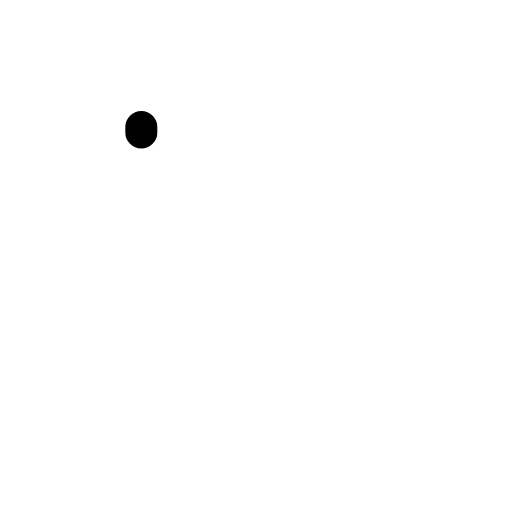
t = 0.00 s
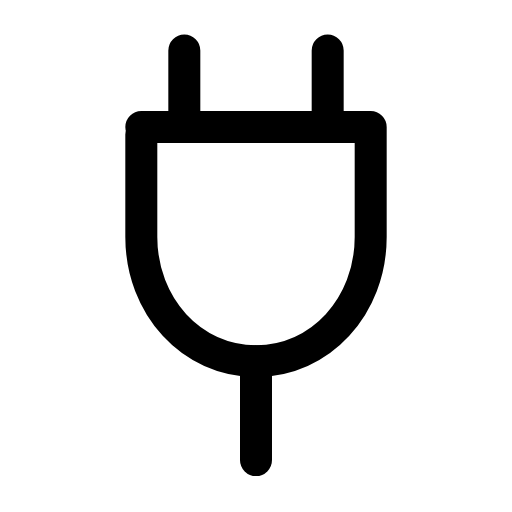
t = 0.26 s
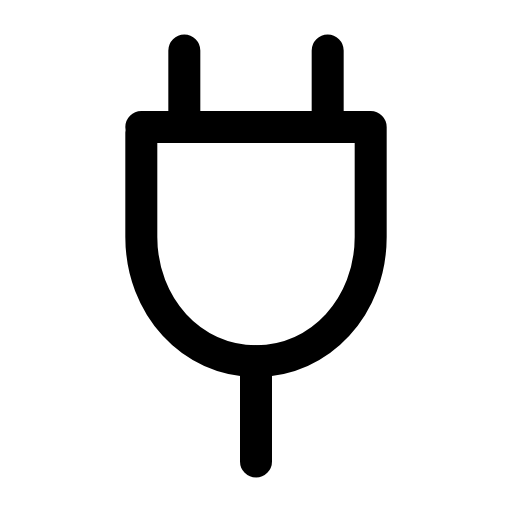
t = 0.50 s
t = 0.73 s: frame unchanged from t = 0.50 s, image omitted
t = 1.00 s: frame unchanged from t = 0.50 s, image omitted
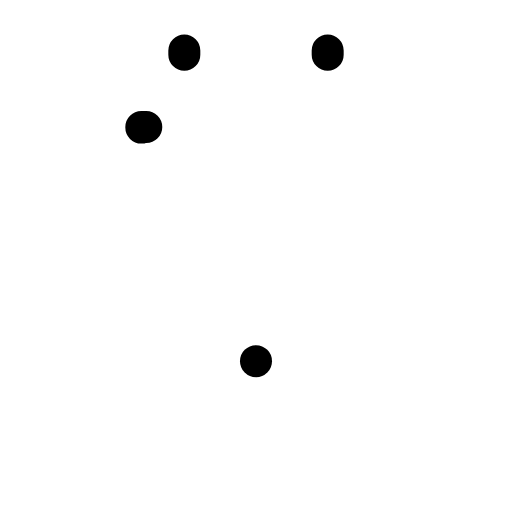
t = 1.26 s

The animated SVG that drew these frames (rendered in a browser with its animation timeline set to each time). Animation: 3 SMIL elements (animate=3); one cycle of 1.50 s, repeats indefinitely.

<svg xmlns="http://www.w3.org/2000/svg" width="24" height="24" viewBox="0 0 24 24" fill="none"><g transform="translate(-1.44 -1.44) scale(1.12)"><path stroke="currentColor" stroke-width="1.339" stroke-linecap="round" stroke-linejoin="round" fill="none" d="M9 3.4L9 6.6M15 3.4L15 6.6" pathLength="1" stroke-dasharray="1"><animate attributeName="stroke-dashoffset" values="1;1;0;0;0;0;1;1;1" keyTimes="0;0;0.189;0.45;0.6;0.774;0.9;0.9;1" dur="1.5s" repeatCount="indefinite" calcMode="spline" keySplines="0.16 1 0.3 1;0.16 1 0.3 1;0.16 1 0.3 1;0.16 1 0.3 1;0.16 1 0.3 1;0.16 1 0.3 1;0.16 1 0.3 1;0.16 1 0.3 1"/></path><path stroke="currentColor" stroke-width="1.339" stroke-linecap="round" stroke-linejoin="round" fill="none" d="M7.2 6.6L16.8 6.6L16.8 11.2C16.8 14.1 14.7 16.4 12 16.4S7.2 14.1 7.2 11.2Z" pathLength="1" stroke-dasharray="1"><animate attributeName="stroke-dashoffset" values="1;1;0;0;0;0;1;1;1" keyTimes="0;0.0315;0.2205;0.45;0.6;0.753;0.879;0.9;1" dur="1.5s" repeatCount="indefinite" calcMode="spline" keySplines="0.16 1 0.3 1;0.16 1 0.3 1;0.16 1 0.3 1;0.16 1 0.3 1;0.16 1 0.3 1;0.16 1 0.3 1;0.16 1 0.3 1;0.16 1 0.3 1"/></path><line stroke="currentColor" stroke-width="1.339" stroke-linecap="round" stroke-linejoin="round" fill="none" x1="12" x2="12" y1="16.4" y2="20.6" pathLength="1" stroke-dasharray="1"><animate attributeName="stroke-dashoffset" values="1;1;0;0;0;0;1;1;1" keyTimes="0;0.063;0.252;0.45;0.6;0.732;0.858;0.9;1" dur="1.5s" repeatCount="indefinite" calcMode="spline" keySplines="0.16 1 0.3 1;0.16 1 0.3 1;0.16 1 0.3 1;0.16 1 0.3 1;0.16 1 0.3 1;0.16 1 0.3 1;0.16 1 0.3 1;0.16 1 0.3 1"/></line></g></svg>
